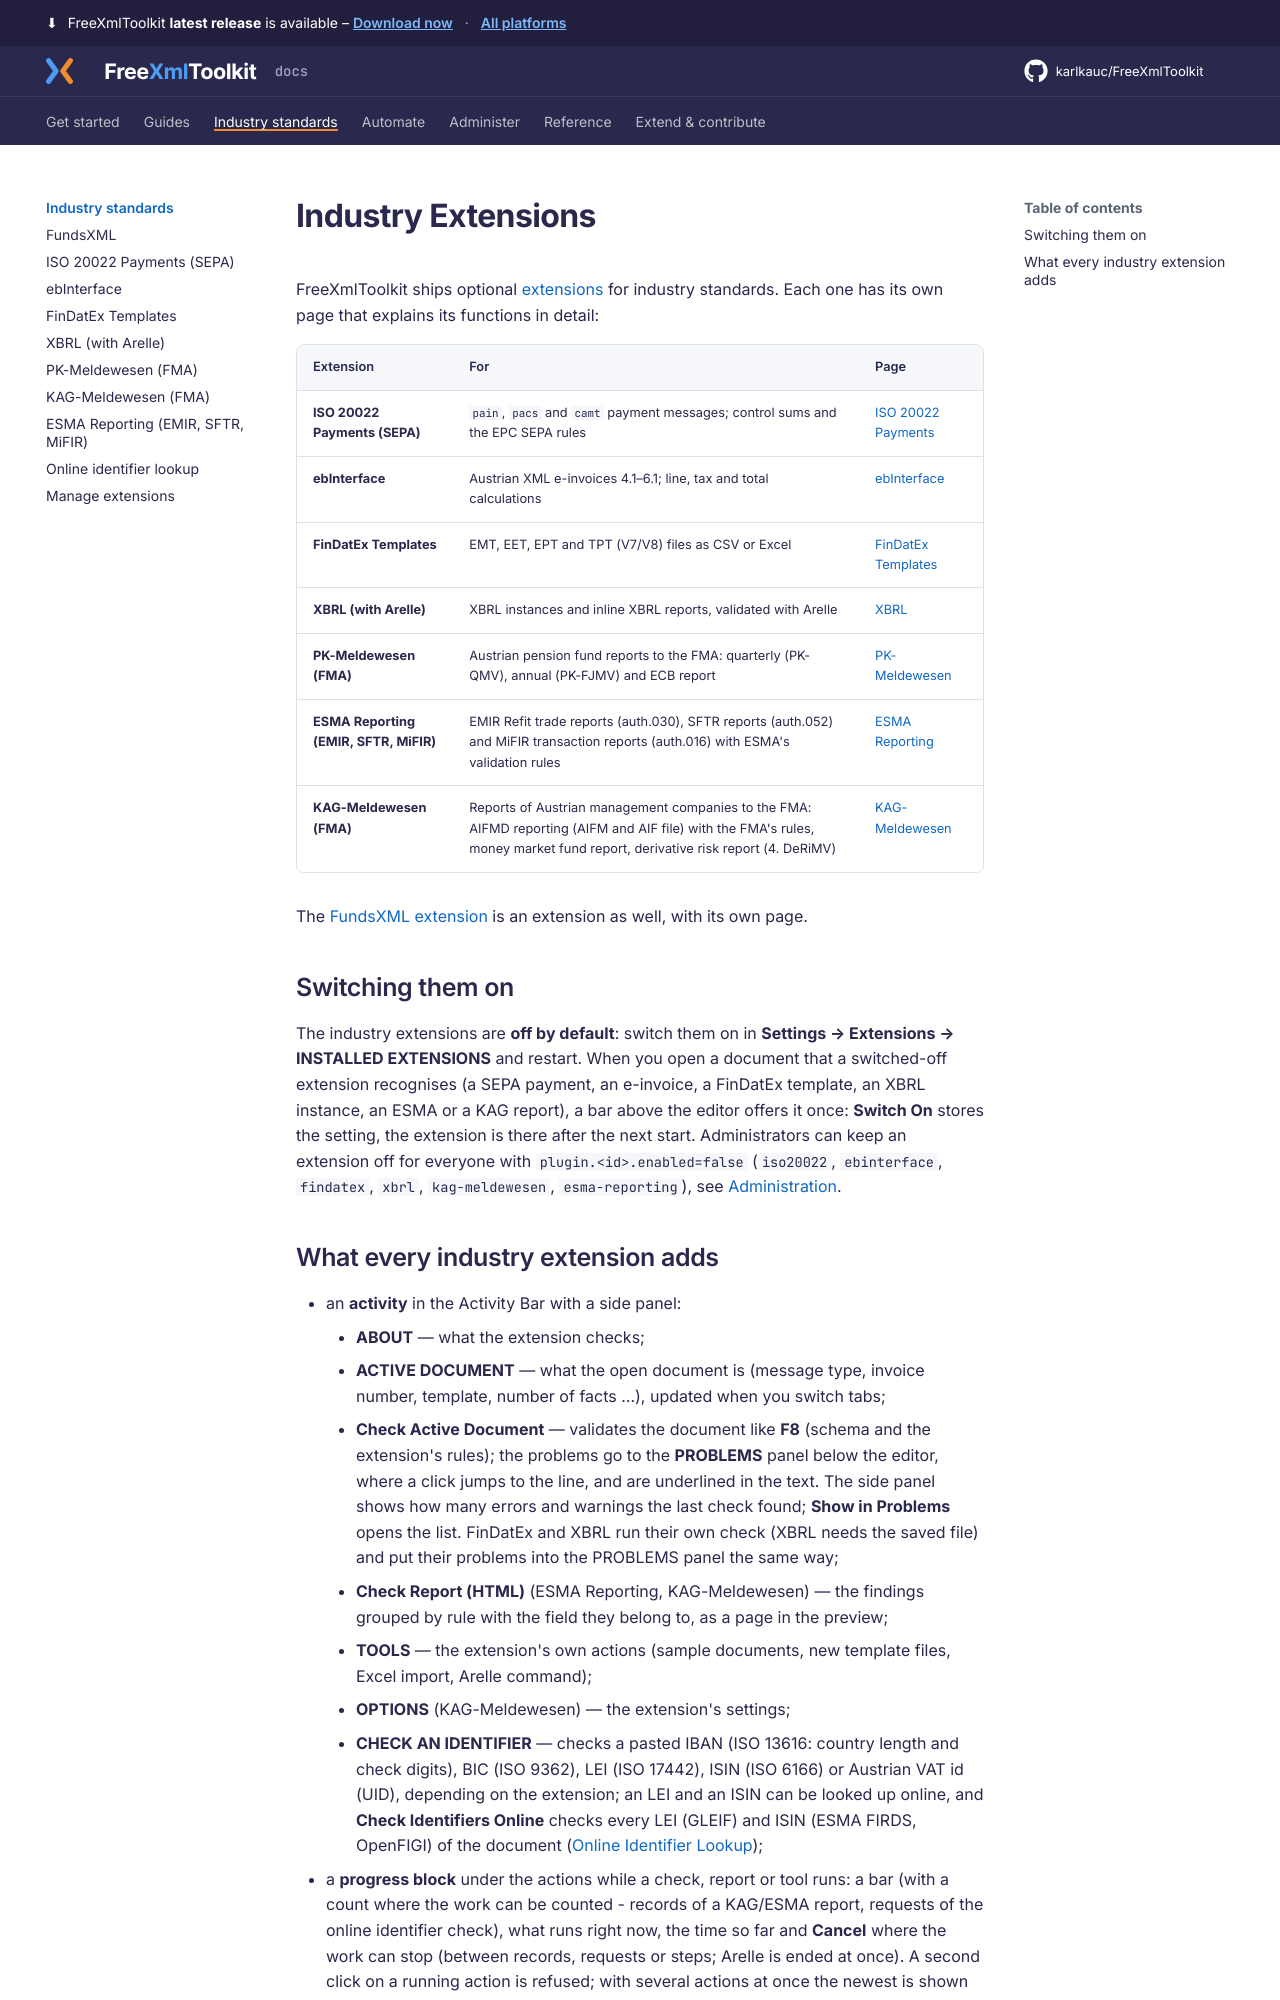

repository: karlkauc/FreeXmlToolkit · page: industry/index.html · generator: mkdocs

---
description: Plugins for FundsXML, ISO 20022 and SEPA, ebInterface, FinDatEx, XBRL, and FMA and ESMA regulatory reporting.
---

# Industry Extensions

FreeXmlToolkit ships optional [extensions](manage-extensions.md) for industry standards. Each one has its own
page that explains its functions in detail:

| Extension | For | Page |
|---|---|---|
| **ISO 20022 Payments (SEPA)** | `pain`, `pacs` and `camt` payment messages; control sums and the EPC SEPA rules | [ISO 20022 Payments](iso20022.md) |
| **ebInterface** | Austrian XML e-invoices 4.1–6.1; line, tax and total calculations | [ebInterface](ebinterface.md) |
| **FinDatEx Templates** | EMT, EET, EPT and TPT (V7/V8) files as CSV or Excel | [FinDatEx Templates](findatex.md) |
| **XBRL (with Arelle)** | XBRL instances and inline XBRL reports, validated with Arelle | [XBRL](xbrl.md) |
| **PK-Meldewesen (FMA)** | Austrian pension fund reports to the FMA: quarterly (PK-QMV), annual (PK-FJMV) and ECB report | [PK-Meldewesen](pk-meldewesen.md) |
| **ESMA Reporting (EMIR, SFTR, MiFIR)** | EMIR Refit trade reports (auth.030), SFTR reports (auth.052) and MiFIR transaction reports (auth.016) with ESMA's validation rules | [ESMA Reporting](esma-reporting.md) |
| **KAG-Meldewesen (FMA)** | Reports of Austrian management companies to the FMA: AIFMD reporting (AIFM and AIF file) with the FMA's rules, money market fund report, derivative risk report (4. DeRiMV) | [KAG-Meldewesen](kag-meldewesen.md) |

The [FundsXML extension](fundsxml.md) is an extension as well, with its own page.

## Switching them on

The industry extensions are **off by default**: switch them on in **Settings → Extensions → INSTALLED EXTENSIONS**
and restart. When you open a document that a switched-off extension recognises (a SEPA payment, an e-invoice, a
FinDatEx template, an XBRL instance, an ESMA or a KAG report), a bar above the editor offers it once:
**Switch On** stores the setting, the extension is there after the next start. Administrators can keep an extension off for everyone with `plugin.<id>.enabled=false`
(`iso20022`, `ebinterface`, `findatex`, `xbrl`, `kag-meldewesen`, `esma-reporting`), see [Administration](../administer/policies.md).
